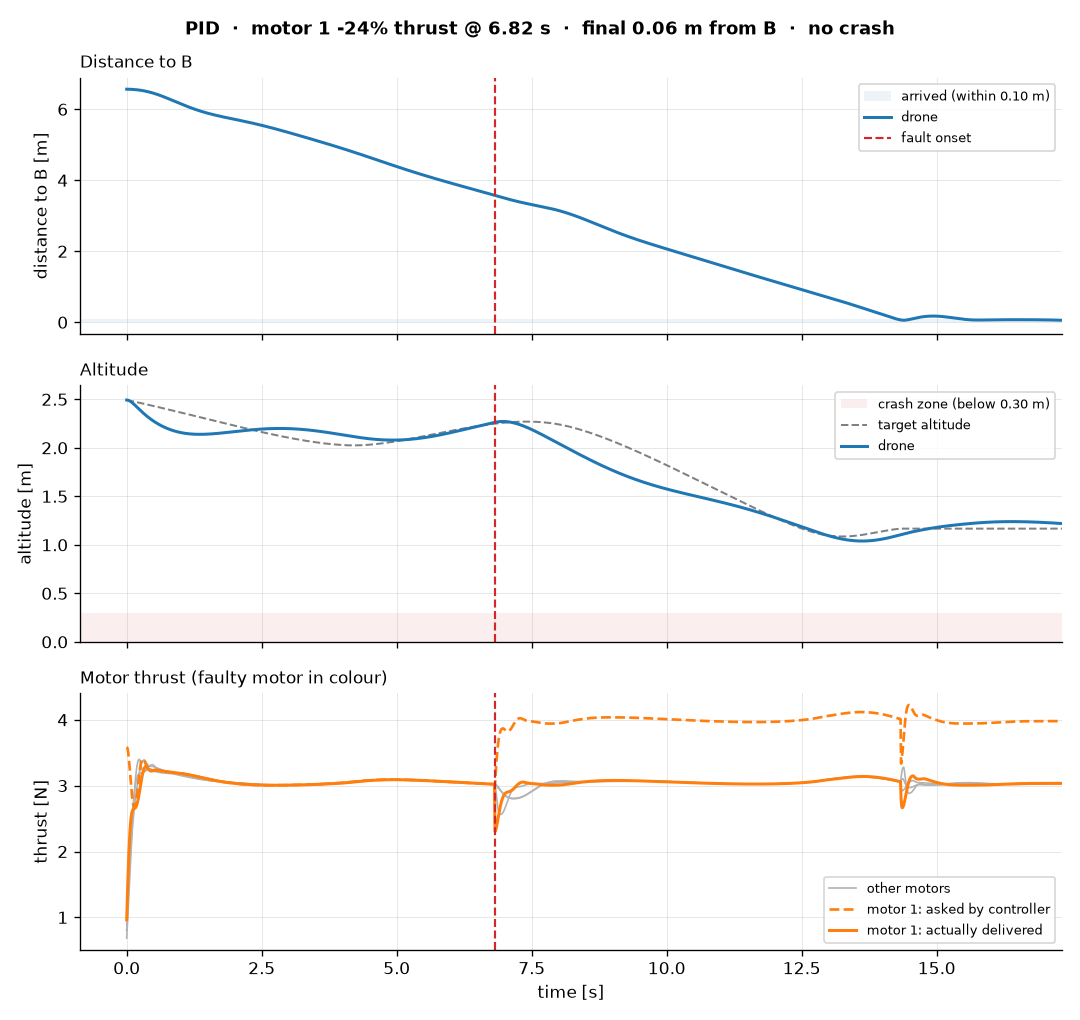

Values plotted in this chart, from the file beside it:
step, t, pos_x, pos_y, pos_z, quat_x, quat_y, quat_z, quat_w, lin_vel_x, lin_vel_y, lin_vel_z, ang_vel_x, ang_vel_y, ang_vel_z, setpoint_x, setpoint_y, setpoint_z, thrust_cmd_0, thrust_cmd_1, thrust_cmd_2, thrust_cmd_3, thrust_applied_0, thrust_applied_1
0, 0.0, -1.919, -2.824, 2.493, 0.0, 0.0, 0.0, 1.0, 0.0, 0.0, 0.0, 0.0, 0.0, 0.0, -1.919, -2.824, 2.493, 2.622, 3.585, 3.34, 2.364, 0.8059, 0.9631
1, 0.01, -1.919, -2.824, 2.492, -6.738169759046286e-05, 6.288314762059599e-05, 4.5250421862874646e-06, 1.0, 1.1021478485417902e-06, 1.1810016076196916e-06, -0.07181, -0.02695, 0.02515, 0.00181, -1.914, -2.823, 2.492, 2.657, 3.578, 3.383, 2.447, 1.015, 1.252
2, 0.02, -1.919, -2.824, 2.491, -0.0003039, 0.0002785, 2.324026354472153e-05, 1, 1.1432563951530028e-05, 1.2371258890198078e-05, -0.1367, -0.06766, 0.06111, 0.005676, -1.909, -2.822, 2.49, 2.687, 3.545, 3.426, 2.548, 1.214, 1.523
3, 0.03, -1.919, -2.824, 2.49, -0.0007716, 0.0006985, 6.578589818673208e-05, 1, 4.883869405603036e-05, 5.350513310986571e-05, -0.195, -0.1194, 0.1069, 0.01134, -1.904, -2.821, 2.489, 2.713, 3.487, 3.468, 2.667, 1.4, 1.768
4, 0.04, -1.919, -2.824, 2.487, -0.001517, 0.001368, 0.0001402, 1, 0.0001422, 0.0001569, -0.2469, -0.1787, 0.1608, 0.01842, -1.9, -2.82, 2.488, 2.736, 3.41, 3.508, 2.798, 1.572, 1.982
5, 0.05, -1.919, -2.824, 2.485, -0.002567, 0.002322, 0.0002523, 1, 0.0003318, 0.000367, -0.2929, -0.2414, 0.2207, 0.02644, -1.895, -2.818, 2.487, 2.758, 3.318, 3.544, 2.939, 1.728, 2.162
6, 0.06, -1.919, -2.824, 2.482, -0.00393, 0.003583, 0.0004056, 1, 0.0006686, 0.0007382, -0.3334, -0.3036, 0.284, 0.03493, -1.89, -2.817, 2.486, 2.782, 3.217, 3.574, 3.083, 1.87, 2.308
7, 0.07, -1.919, -2.824, 2.478, -0.005592, 0.005164, 0.0006013, 1, 0.001212, 0.001331, -0.369, -0.3612, 0.3481, 0.04343, -1.886, -2.816, 2.484, 2.807, 3.112, 3.598, 3.225, 1.998, 2.422
8, 0.08, -1.919, -2.824, 2.474, -0.007522, 0.00706, 0.000838, 0.9999, 0.002029, 0.00221, -0.3999, -0.4109, 0.4103, 0.05152, -1.881, -2.815, 2.483, 2.836, 3.01, 3.615, 3.362, 2.114, 2.506
9, 0.09, -1.918, -2.824, 2.47, -0.009673, 0.009256, 0.001113, 0.9999, 0.003187, 0.003434, -0.4268, -0.4497, 0.4684, 0.05886, -1.876, -2.814, 2.482, 2.869, 2.915, 3.624, 3.487, 2.22, 2.566
10, 0.1, -1.918, -2.824, 2.466, -0.01199, 0.01173, 0.00142, 0.9999, 0.004757, 0.00506, -0.4499, -0.4756, 0.52, 0.06516, -1.871, -2.813, 2.481, 2.906, 2.832, 3.624, 3.598, 2.316, 2.605
11, 0.11, -1.918, -2.824, 2.461, -0.01439, 0.01444, 0.001754, 0.9998, 0.006802, 0.00713, -0.4696, -0.4871, 0.5635, 0.07024, -1.867, -2.812, 2.48, 2.947, 2.764, 3.617, 3.691, 2.406, 2.629
12, 0.12, -1.918, -2.824, 2.456, -0.01682, 0.01734, 0.002108, 0.9997, 0.009383, 0.009678, -0.4863, -0.4838, 0.5974, 0.074, -1.862, -2.81, 2.478, 2.992, 2.714, 3.601, 3.765, 2.489, 2.642
13, 0.13, -1.918, -2.824, 2.451, -0.01919, 0.02039, 0.002474, 0.9996, 0.01255, 0.01272, -0.5002, -0.4659, 0.621, 0.0764, -1.857, -2.809, 2.477, 3.04, 2.683, 3.579, 3.817, 2.568, 2.648
14, 0.14, -1.918, -2.824, 2.446, -0.02144, 0.02352, 0.002844, 0.9995, 0.01635, 0.01626, -0.5117, -0.4343, 0.6339, 0.07748, -1.853, -2.808, 2.476, 3.09, 2.67, 3.551, 3.848, 2.643, 2.651
15, 0.15, -1.918, -2.824, 2.441, -0.0235, 0.0267, 0.003211, 0.9994, 0.02081, 0.02027, -0.521, -0.3904, 0.6359, 0.07734, -1.848, -2.807, 2.475, 3.141, 2.677, 3.518, 3.858, 2.715, 2.655
16, 0.16, -1.918, -2.824, 2.436, -0.02532, 0.02986, 0.003569, 0.9992, 0.02594, 0.02474, -0.5282, -0.3362, 0.6277, 0.0761, -1.843, -2.806, 2.474, 3.191, 2.701, 3.482, 3.848, 2.784, 2.662
17, 0.17, -1.917, -2.823, 2.431, -0.02684, 0.03295, 0.003911, 0.9991, 0.03176, 0.02961, -0.5337, -0.2742, 0.6099, 0.07391, -1.838, -2.805, 2.472, 3.241, 2.74, 3.444, 3.822, 2.85, 2.674
18, 0.18, -1.917, -2.823, 2.425, -0.02804, 0.03594, 0.004232, 0.999, 0.03826, 0.03484, -0.5374, -0.2067, 0.5835, 0.07095, -1.834, -2.804, 2.471, 3.288, 2.792, 3.406, 3.781, 2.913, 2.692
19, 0.19, -1.917, -2.823, 2.42, -0.0289, 0.03878, 0.004529, 0.9988, 0.04542, 0.04035, -0.5397, -0.1364, 0.55, 0.06736, -1.829, -2.803, 2.47, 3.332, 2.855, 3.368, 3.728, 2.974, 2.716
20, 0.2, -1.916, -2.822, 2.415, -0.0294, 0.04143, 0.004798, 0.9987, 0.05322, 0.04608, -0.5406, -0.06575, 0.5106, 0.06331, -1.824, -2.802, 2.469, 3.372, 2.924, 3.333, 3.666, 3.032, 2.747
21, 0.21, -1.916, -2.822, 2.409, -0.02956, 0.04388, 0.005038, 0.9986, 0.06162, 0.05195, -0.5404, 0.002774, 0.467, 0.05893, -1.819, -2.801, 2.467, 3.406, 2.998, 3.301, 3.599, 3.087, 2.784
22, 0.22, -1.915, -2.821, 2.404, -0.02938, 0.0461, 0.005248, 0.9985, 0.07058, 0.05789, -0.539, 0.06707, 0.4205, 0.05435, -1.815, -2.8, 2.466, 3.435, 3.072, 3.273, 3.529, 3.138, 2.827
23, 0.23, -1.914, -2.82, 2.398, -0.0289, 0.04809, 0.005427, 0.9984, 0.08006, 0.06382, -0.5367, 0.1253, 0.3726, 0.04967, -1.81, -2.798, 2.465, 3.458, 3.145, 3.249, 3.46, 3.185, 2.874
24, 0.24, -1.913, -2.82, 2.393, -0.02815, 0.04985, 0.005577, 0.9983, 0.09, 0.06969, -0.5335, 0.1761, 0.3248, 0.04497, -1.805, -2.797, 2.464, 3.475, 3.214, 3.231, 3.394, 3.227, 2.924
25, 0.25, -1.912, -2.819, 2.388, -0.02716, 0.05136, 0.005698, 0.9983, 0.1003, 0.07542, -0.5296, 0.2181, 0.2784, 0.04021, -1.801, -2.796, 2.463, 3.485, 3.276, 3.218, 3.333, 3.265, 2.976
26, 0.26, -1.911, -2.818, 2.382, -0.02599, 0.05266, 0.005789, 0.9983, 0.111, 0.08096, -0.5252, 0.2487, 0.2364, 0.03441, -1.796, -2.795, 2.461, 3.489, 3.326, 3.21, 3.284, 3.298, 3.027
27, 0.27, -1.91, -2.817, 2.377, -0.0247, 0.05376, 0.005847, 0.9982, 0.122, 0.08627, -0.5204, 0.2675, 0.1999, 0.02742, -1.791, -2.794, 2.46, 3.487, 3.364, 3.206, 3.248, 3.326, 3.077
28, 0.28, -1.909, -2.817, 2.372, -0.02335, 0.05469, 0.005868, 0.9982, 0.1332, 0.09132, -0.5153, 0.2751, 0.1689, 0.01954, -1.786, -2.793, 2.459, 3.479, 3.388, 3.207, 3.225, 3.349, 3.123
29, 0.29, -1.907, -2.816, 2.367, -0.02198, 0.05548, 0.005852, 0.9982, 0.1447, 0.0961, -0.5099, 0.2733, 0.143, 0.01122, -1.782, -2.792, 2.458, 3.467, 3.401, 3.212, 3.214, 3.366, 3.164
30, 0.3, -1.906, -2.815, 2.362, -0.02064, 0.05615, 0.005798, 0.9982, 0.1563, 0.1006, -0.5042, 0.2639, 0.1212, 0.002937, -1.777, -2.791, 2.456, 3.451, 3.404, 3.219, 3.212, 3.379, 3.2
31, 0.31, -1.904, -2.814, 2.357, -0.01936, 0.05671, 0.00571, 0.9982, 0.1681, 0.1049, -0.4982, 0.2489, 0.1028, -0.004893, -1.772, -2.79, 2.455, 3.432, 3.399, 3.229, 3.217, 3.387, 3.23
32, 0.32, -1.903, -2.813, 2.352, -0.01817, 0.05719, 0.005591, 0.9982, 0.18, 0.1089, -0.4919, 0.2303, 0.08704, -0.01195, -1.767, -2.789, 2.454, 3.412, 3.389, 3.24, 3.228, 3.39, 3.253
33, 0.33, -1.901, -2.811, 2.347, -0.01708, 0.0576, 0.005445, 0.9982, 0.1921, 0.1127, -0.4854, 0.2094, 0.07334, -0.01816, -1.763, -2.788, 2.453, 3.391, 3.374, 3.252, 3.242, 3.39, 3.271
34, 0.34, -1.899, -2.81, 2.342, -0.0161, 0.05794, 0.005278, 0.9982, 0.2042, 0.1162, -0.4786, 0.1875, 0.06149, -0.02358, -1.758, -2.787, 2.451, 3.37, 3.355, 3.264, 3.258, 3.38, 3.284
35, 0.35, -1.897, -2.809, 2.337, -0.01523, 0.05822, 0.005094, 0.9982, 0.2165, 0.1196, -0.4717, 0.1663, 0.05183, -0.02791, -1.753, -2.786, 2.45, 3.35, 3.335, 3.274, 3.276, 3.366, 3.292
36, 0.36, -1.894, -2.808, 2.333, -0.01445, 0.05846, 0.004897, 0.9982, 0.2288, 0.1228, -0.4648, 0.147, 0.0442, -0.03114, -1.748, -2.785, 2.449, 3.334, 3.314, 3.281, 3.294, 3.35, 3.295
37, 0.37, -1.892, -2.807, 2.328, -0.01377, 0.05867, 0.004693, 0.9982, 0.2411, 0.1258, -0.4579, 0.1301, 0.03817, -0.03337, -1.744, -2.784, 2.447, 3.321, 3.292, 3.286, 3.312, 3.336, 3.294
38, 0.38, -1.89, -2.805, 2.324, -0.01317, 0.05885, 0.004484, 0.9982, 0.2535, 0.1287, -0.451, 0.1162, 0.03307, -0.03483, -1.739, -2.783, 2.446, 3.311, 3.272, 3.288, 3.328, 3.324, 3.283
39, 0.39, -1.887, -2.804, 2.319, -0.01263, 0.059, 0.004273, 0.9982, 0.266, 0.1315, -0.4442, 0.106, 0.02776, -0.03602, -1.734, -2.782, 2.445, 3.304, 3.254, 3.287, 3.34, 3.314, 3.269
40, 0.4, -1.884, -2.803, 2.315, -0.01212, 0.05912, 0.004058, 0.9982, 0.2784, 0.1342, -0.4374, 0.09947, 0.02161, -0.03718, -1.729, -2.782, 2.444, 3.299, 3.24, 3.284, 3.349, 3.307, 3.255
41, 0.41, -1.881, -2.801, 2.31, -0.01165, 0.05921, 0.00384, 0.9982, 0.2909, 0.1367, -0.4307, 0.09638, 0.01435, -0.03839, -1.725, -2.781, 2.442, 3.296, 3.23, 3.278, 3.355, 3.302, 3.243
42, 0.42, -1.878, -2.8, 2.306, -0.01118, 0.05926, 0.003616, 0.9982, 0.3033, 0.1392, -0.424, 0.09615, 0.005915, -0.03963, -1.72, -2.78, 2.441, 3.295, 3.224, 3.272, 3.356, 3.298, 3.234
43, 0.43, -1.875, -2.799, 2.302, -0.01071, 0.05927, 0.003386, 0.9982, 0.3158, 0.1415, -0.4173, 0.09814, -0.00361, -0.04085, -1.715, -2.779, 2.44, 3.294, 3.22, 3.264, 3.355, 3.296, 3.227
44, 0.44, -1.872, -2.797, 2.298, -0.01022, 0.05922, 0.00315, 0.9982, 0.3283, 0.1438, -0.4107, 0.1017, -0.01408, -0.04196, -1.711, -2.778, 2.438, 3.294, 3.22, 3.256, 3.351, 3.295, 3.224
45, 0.45, -1.869, -2.796, 2.294, -0.009712, 0.05913, 0.002909, 0.9982, 0.3408, 0.1459, -0.404, 0.1063, -0.02533, -0.0429, -1.706, -2.777, 2.437, 3.294, 3.221, 3.248, 3.345, 3.295, 3.222
46, 0.46, -1.865, -2.794, 2.29, -0.009182, 0.05897, 0.002663, 0.9982, 0.3532, 0.1479, -0.3974, 0.1111, -0.03744, -0.04344, -1.701, -2.776, 2.436, 3.294, 3.223, 3.24, 3.337, 3.294, 3.222
47, 0.47, -1.862, -2.793, 2.286, -0.008628, 0.05875, 0.002414, 0.9982, 0.3656, 0.1498, -0.3908, 0.1157, -0.05028, -0.04351, -1.696, -2.775, 2.435, 3.292, 3.226, 3.233, 3.328, 3.293, 3.223
48, 0.48, -1.858, -2.791, 2.282, -0.008053, 0.05846, 0.002166, 0.9983, 0.3779, 0.1516, -0.3842, 0.1197, -0.06371, -0.04312, -1.692, -2.774, 2.433, 3.291, 3.229, 3.228, 3.319, 3.292, 3.224
49, 0.49, -1.854, -2.79, 2.278, -0.007458, 0.05811, 0.00192, 0.9983, 0.3902, 0.1533, -0.3776, 0.1233, -0.07748, -0.0423, -1.687, -2.773, 2.432, 3.288, 3.233, 3.223, 3.309, 3.29, 3.225
50, 0.5, -1.85, -2.788, 2.274, -0.006848, 0.05769, 0.001678, 0.9983, 0.4024, 0.1548, -0.3711, 0.1259, -0.09101, -0.04126, -1.682, -2.772, 2.431, 3.285, 3.237, 3.219, 3.3, 3.287, 3.227
51, 0.51, -1.846, -2.787, 2.271, -0.006226, 0.0572, 0.001442, 0.9983, 0.4144, 0.1562, -0.3647, 0.1275, -0.1039, -0.04012, -1.677, -2.771, 2.429, 3.281, 3.239, 3.216, 3.291, 3.284, 3.229
52, 0.52, -1.842, -2.785, 2.267, -0.005598, 0.05665, 0.001212, 0.9984, 0.4264, 0.1574, -0.3584, 0.1282, -0.1161, -0.03893, -1.673, -2.771, 2.428, 3.277, 3.241, 3.214, 3.283, 3.281, 3.231
53, 0.53, -1.838, -2.784, 2.263, -0.004969, 0.05605, 0.0009876, 0.9984, 0.4382, 0.1586, -0.3522, 0.1279, -0.1273, -0.03768, -1.668, -2.77, 2.427, 3.273, 3.241, 3.211, 3.277, 3.277, 3.232
54, 0.54, -1.833, -2.782, 2.26, -0.004343, 0.05538, 0.0007703, 0.9985, 0.4498, 0.1595, -0.346, 0.1269, -0.1377, -0.03638, -1.663, -2.769, 2.426, 3.269, 3.241, 3.209, 3.271, 3.273, 3.233
55, 0.55, -1.829, -2.78, 2.256, -0.003723, 0.05467, 0.0005603, 0.9985, 0.4614, 0.1604, -0.34, 0.1253, -0.1472, -0.03501, -1.658, -2.768, 2.424, 3.265, 3.239, 3.207, 3.267, 3.269, 3.234
56, 0.56, -1.824, -2.779, 2.253, -0.003112, 0.05392, 0.000358, 0.9985, 0.4727, 0.1611, -0.334, 0.1232, -0.156, -0.03355, -1.654, -2.767, 2.423, 3.261, 3.237, 3.205, 3.263, 3.265, 3.235
57, 0.57, -1.819, -2.777, 2.25, -0.002512, 0.05312, 0.0001639, 0.9986, 0.4839, 0.1617, -0.328, 0.1208, -0.1642, -0.032, -1.649, -2.766, 2.422, 3.257, 3.235, 3.204, 3.26, 3.261, 3.235
58, 0.58, -1.814, -2.776, 2.247, -0.001923, 0.05228, -2.1410933186416514e-05, 0.9986, 0.4949, 0.1622, -0.3222, 0.1182, -0.1718, -0.03037, -1.644, -2.765, 2.42, 3.254, 3.233, 3.202, 3.257, 3.258, 3.234
59, 0.59, -1.809, -2.774, 2.243, -0.001347, 0.0514, -0.0001977, 0.9987, 0.5057, 0.1625, -0.3163, 0.1155, -0.179, -0.02869, -1.639, -2.764, 2.419, 3.251, 3.231, 3.201, 3.254, 3.254, 3.233
... 1,673 more rows
